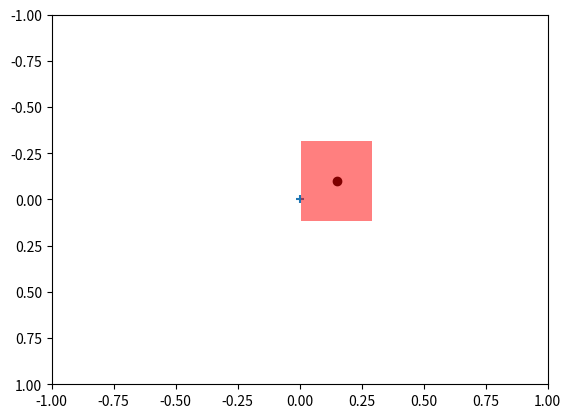

This chart was generated by the following Python code:
#!/usr/bin/env python3
# -*- coding: utf-8 -*-
"""
Created on Mon Feb 11 20:58:34 2019

[redacted]
"""

def move2object(IMG_SHAPE,x,y,h,w):
    """
    Function to tell the drone in which direction and with how much
    distance it should move in order to centerlize the object in its
    vision.
    
    <FRAME DIRECTIONS>
    2D directions in the drone's frame in terms of the XY directions 
    in the image of shape IMG_SHAPE:
        forward: -y
        back: +y 
        right: +x
        left: -x
    Plus, vertical directions are defined as follows:
        up: +z
        down: -z
    
    <ARGUMENTS>
    Assumes:
        -IMG_SHAPE: tuple of two ints (height,width)
        -x,y: int, coordinates of the center of the object
        -h,w: int, height and width of the object
    Returns:
        -(x-direction,delta_x*): x-direction is str, either 'right' or 'left' or '+' **
        -(y-direction,delta_y): y-direction is str, either 'forward' or 'back' or '+'
        -(z-direction,delta_z): z-direction is str, either 'up' or 'down' or '+'
            * delta_x is a float representing the ratio of the separation of the center
                of the image and the center of the object in x direction. 
                (-1.0 < delta_x < 1.0)
            ** '+' means that the drone should keep the current position in that axis
                delta_x is 0 in this case.
    """
    assert x>=0 and y>=0
    import numpy as np
    H,W = IMG_SHAPE[0], IMG_SHAPE[1]
    # Center of the image
    O = np.array([H/2, W/2])
    # Center of the object
    P = np.array([y,x])
    OP = P - O
    OP_y = list(OP)[0]
    OP_x = list(OP)[1]
    # Determines the possible range of the distance that the drone will keep with 
    #   respect to the object
    a,b = 0.2, 0.3
    c,d = a,b
    
    x_frac = OP_x/(W/2)
    y_frac = OP_y/(H/2)
    # X
    if x_frac > 0.05:
        (x_direction,delta_x) = 'right', x_frac 
    elif x_frac < -0.05:
        (x_direction,delta_x) = 'left', x_frac
    else:
        (x_direction,delta_x) = '+', 0
    # Y
    if y_frac > 0.05:
        (y_direction,delta_y) = 'back', y_frac
    elif y_frac < -0.05:
        (y_direction,delta_y) = 'forward', y_frac
    else:
        (y_direction,delta_y) = '+', 0
    # Z
    if h/H < a or w/W < c:
        (z_direction,delta_z) = 'down', h/H - a
    elif h/H > b or w/W > d:
        (z_direction,delta_z) = 'up', h/H - b
    else:
        (z_direction,delta_z) = '+', 0
 
    return (x_direction,delta_x),(y_direction,delta_y),(z_direction,delta_z)

### TEST

## Variables
H = 2.0
W = 2.0
IMG_SHAPE = (H,W)
x = 1.15
y = 0.9
z = 7.00
h = 3/z
w = 2/z

    
## Visualize
def showMeHelmet(IMG_SHAPE,x,y,h,w):
    H, W = IMG_SHAPE[0], IMG_SHAPE[1]
    delta_x = x - (W/2)
    delta_y = y - (H/2)
    import matplotlib.pyplot as plt
    from matplotlib.patches import Rectangle
    plt.figure()
    fig = plt.gca()
    plt.xlim(-W/2,W/2)
    plt.ylim(H/2,-H/2)
    plt.scatter([delta_x],[delta_y],color='black')
    plt.scatter([0],[0],marker='+')
    obj = Rectangle((delta_x-(w/2),delta_y-(h/2)), w,h,alpha=0.5,facecolor='red')
    fig.add_patch(obj)
    plt.show()
    
showMeHelmet(IMG_SHAPE,x,y,h,w)


## Info for Humans
def moveDrone(IMG_SHAPE,x,y,h,w):
    H, W = IMG_SHAPE[0], IMG_SHAPE[1]
    (x_direction,delta_x),(y_direction,delta_y),(z_direction,delta_z) = move2object(IMG_SHAPE,x,y,h,w)
    print("Image Width and Height:",W,H)
    print("Object Position:", delta_x, delta_y)
    print('Move',x_direction,'by', delta_x)
    print('Move',y_direction,'by', delta_y)
    print('Move',z_direction,'by', delta_z)

moveDrone(IMG_SHAPE,x,y,h,w)